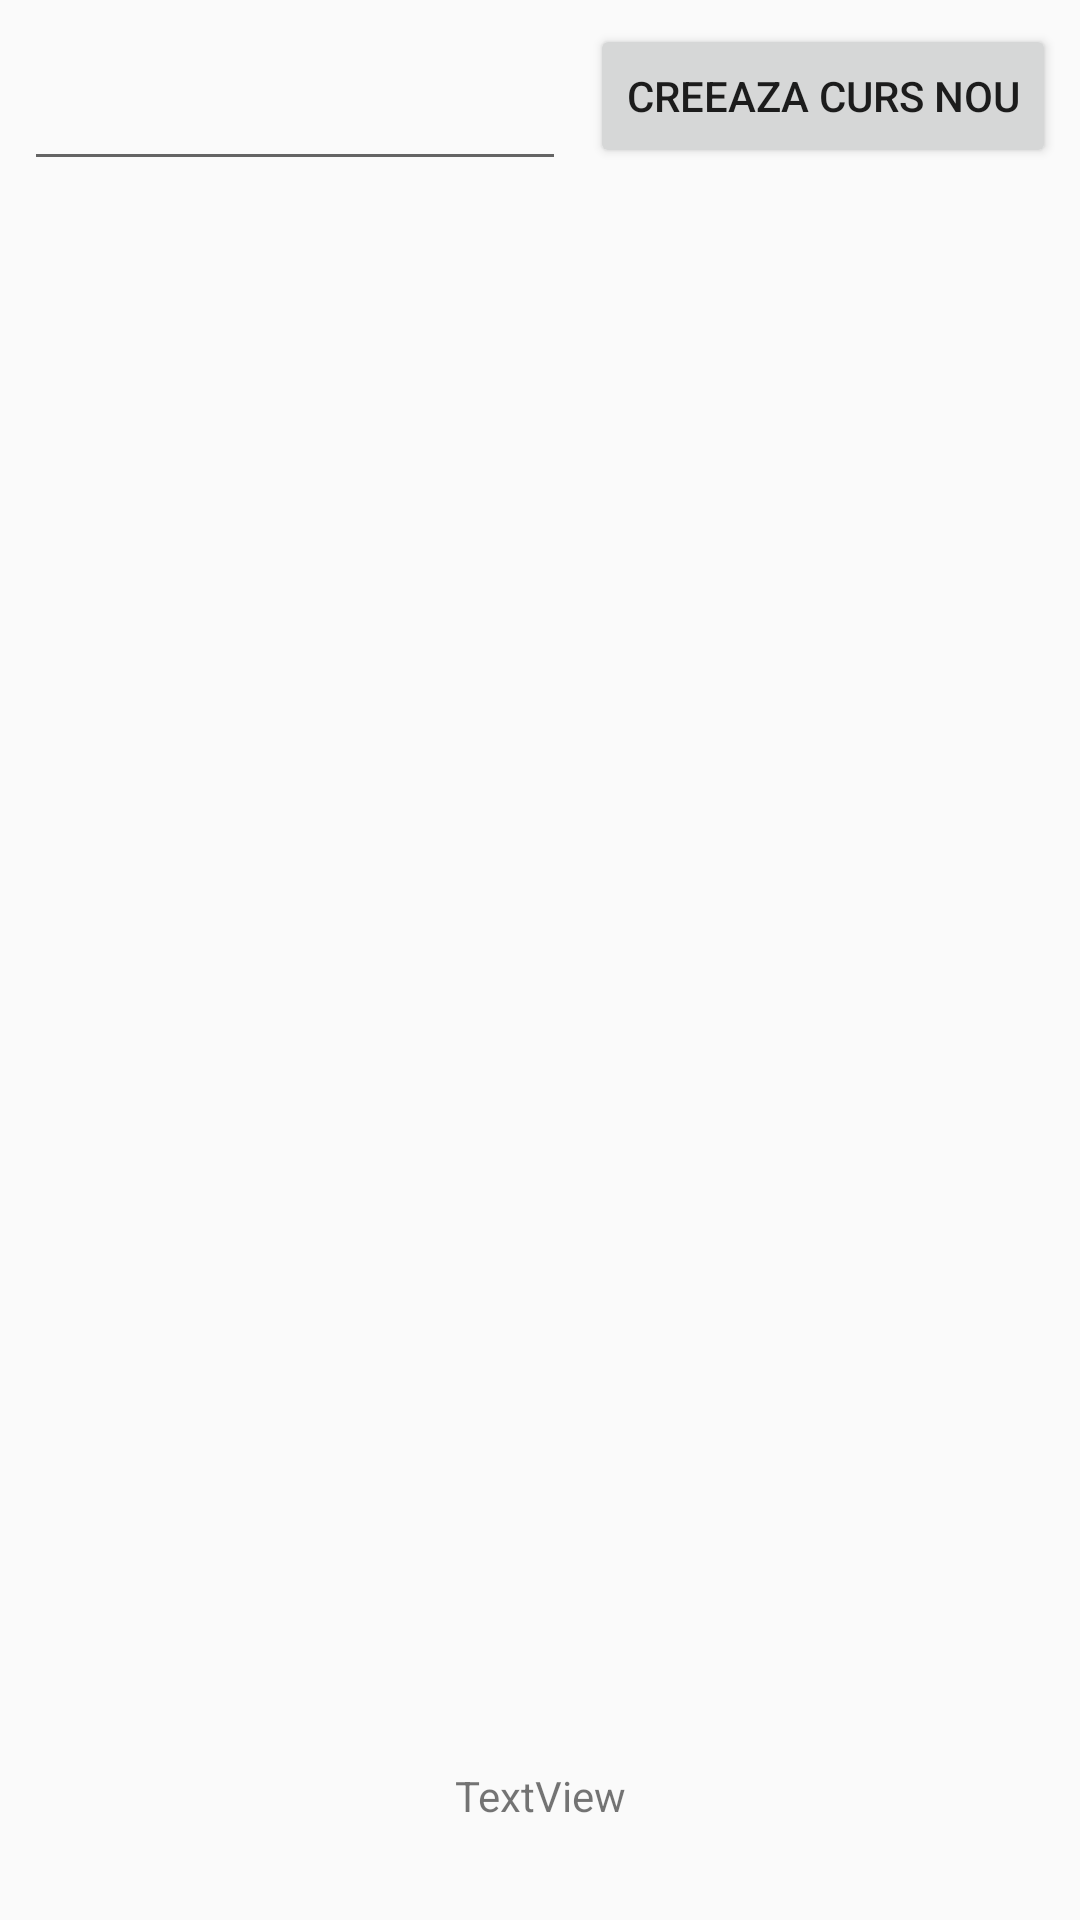

Produce the Android XML layout that renders to this screen, including the resource entries it uses.
<!-- AndroidManifest.xml: application theme AppTheme -->
<!-- res/layout/activity_class.xml -->
<android.support.constraint.ConstraintLayout xmlns:android="http://schemas.android.com/apk/res/android"
    xmlns:app="http://schemas.android.com/apk/res-auto"
    xmlns:tools="http://schemas.android.com/tools"
    android:layout_width="match_parent"
    android:layout_height="match_parent" android:paddingLeft="@dimen/activity_horizontal_margin"
    android:paddingRight="@dimen/activity_horizontal_margin"
    android:paddingTop="@dimen/activity_vertical_margin"
    android:paddingBottom="@dimen/activity_vertical_margin" >

    <android.support.design.widget.TextInputLayout

        android:id="@+id/course_name_wrapper"
        android:layout_width="0dp"
        android:layout_height="wrap_content"
        android:layout_marginEnd="8dp"
        android:layout_marginLeft="8dp"
        android:layout_marginRight="8dp"
        android:layout_marginStart="8dp"
        android:layout_marginTop="8dp"
        app:layout_constraintEnd_toStartOf="@+id/btn_new_course"
        app:layout_constraintStart_toStartOf="parent"
        app:layout_constraintTop_toTopOf="parent">

        <EditText
            android:id="@+id/et_course_name"
            android:layout_width="match_parent"
            android:layout_height="wrap_content"
            android:inputType="textPersonName" />
    </android.support.design.widget.TextInputLayout>


    <Button
        android:id="@+id/btn_new_course"
        android:layout_width="wrap_content"
        android:layout_height="0dp"
        android:layout_marginEnd="8dp"
        android:layout_marginRight="8dp"
        android:layout_marginTop="8dp"
        android:text="Creeaza curs nou"
        app:layout_constraintEnd_toEndOf="parent"
        app:layout_constraintTop_toTopOf="parent" />

    <TextView
        android:id="@+id/textView"
        android:layout_width="wrap_content"
        android:layout_height="wrap_content"
        android:layout_marginBottom="32dp"
        android:layout_marginEnd="8dp"
        android:layout_marginLeft="8dp"
        android:layout_marginRight="8dp"
        android:layout_marginStart="8dp"
        android:text="TextView"
        app:layout_constraintBottom_toBottomOf="parent"
        app:layout_constraintEnd_toEndOf="parent"
        app:layout_constraintStart_toStartOf="parent" />


</android.support.constraint.ConstraintLayout>
<!-- resources referenced by this layout -->
<resources>
  <style name="AppTheme" parent="Theme.AppCompat.Light.DarkActionBar">
          
          <item name="colorPrimary">@color/colorPrimary</item>
          <item name="colorPrimaryDark">@color/colorPrimaryDark</item>
          <item name="colorAccent">@color/colorAccent</item>
      </style>
  <!-- not gathered from this repository: default colours our renderer supplied (Android Studio template values) -->
  <color name="colorPrimary">#FF6200EE</color>
  <color name="colorPrimaryDark">#FF3700B3</color>
  <color name="colorAccent">#FF03DAC5</color>
</resources>
